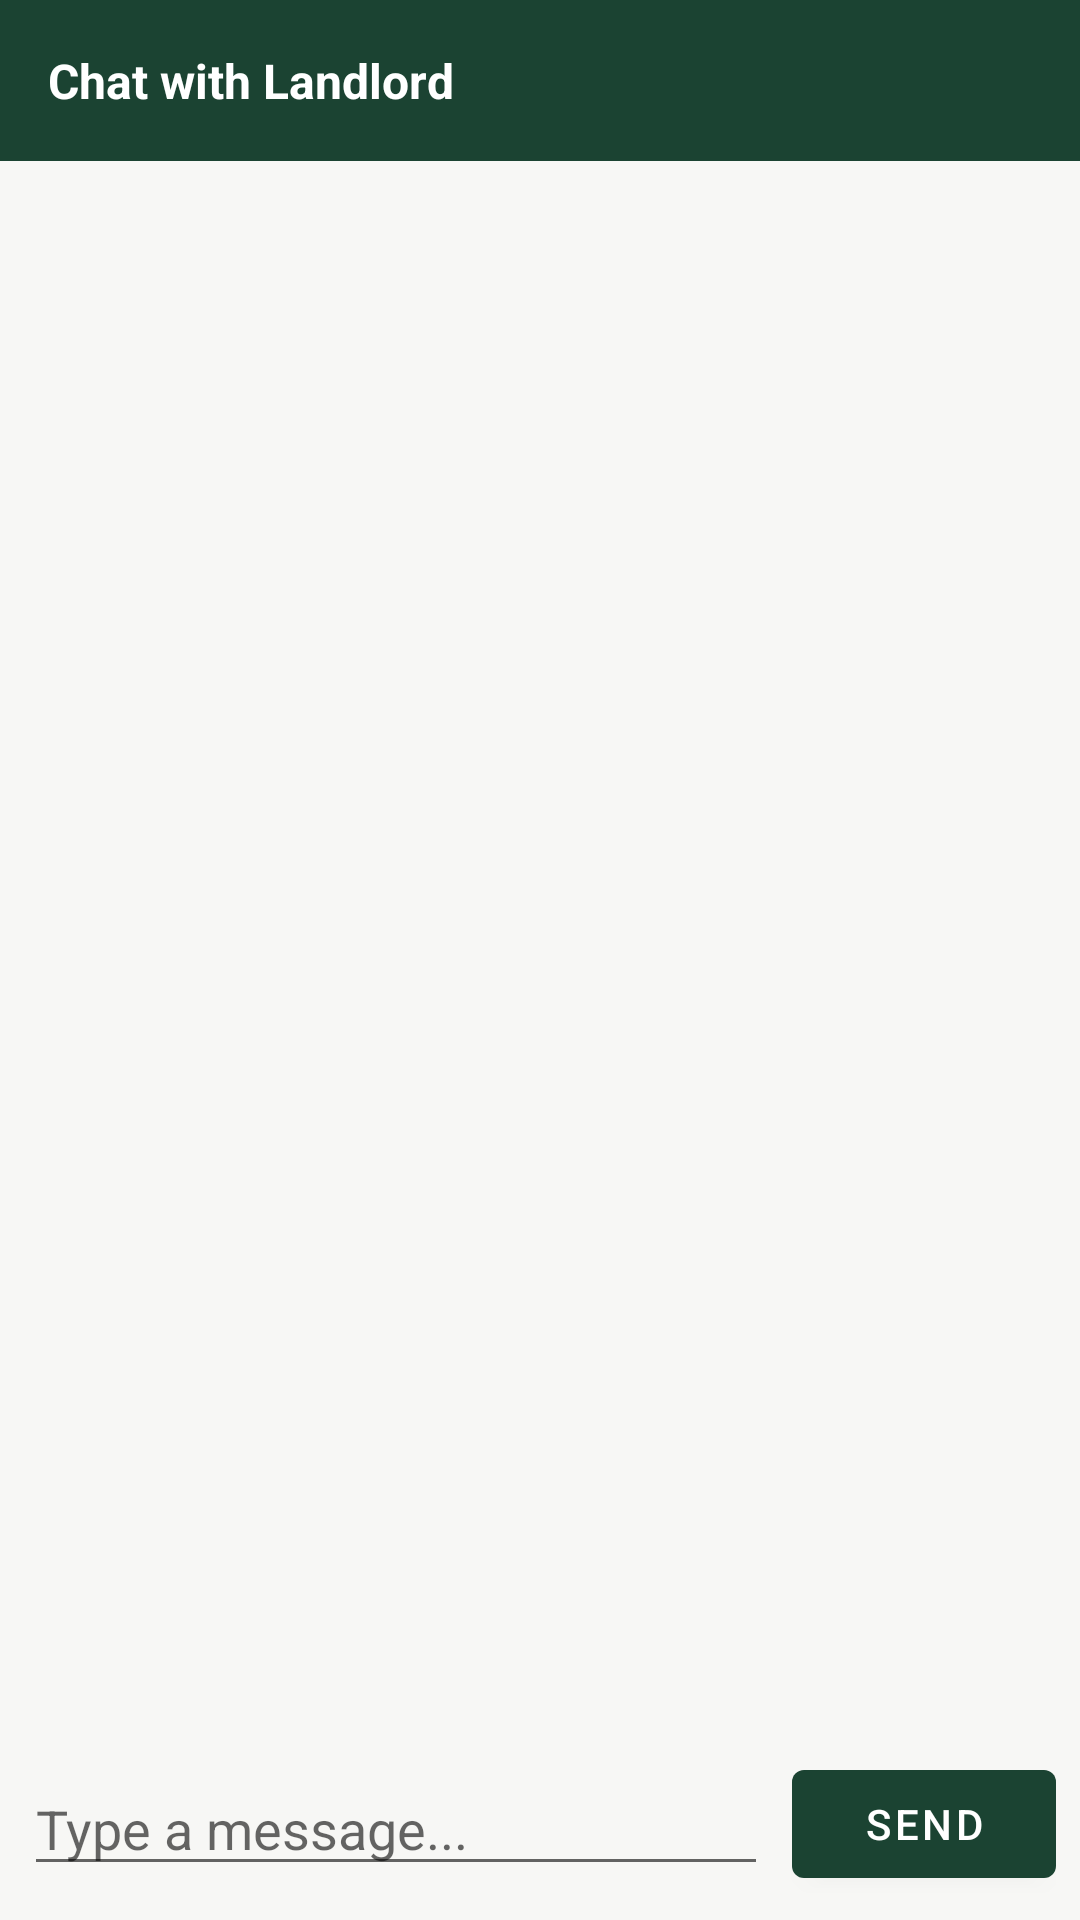

Here is an Android app screen rendered from its layout file. Give the layout XML and the strings, colors and styles it references.
<!-- AndroidManifest.xml: application theme Theme.GabsStay -->
<!-- res/layout/activity_chat.xml -->
<?xml version="1.0" encoding="utf-8"?>
<LinearLayout xmlns:android="http://schemas.android.com/apk/res/android"
    android:layout_width="match_parent"
    android:layout_height="match_parent"
    android:orientation="vertical"
    android:background="@color/background">

    <TextView
        android:layout_width="match_parent"
        android:layout_height="wrap_content"
        android:padding="16dp"
        android:background="@color/primary"
        android:text="Chat with Landlord"
        android:textColor="@android:color/white"
        android:textStyle="bold"
        android:textSize="16sp" />

    <androidx.recyclerview.widget.RecyclerView
        android:id="@+id/rvMessages"
        android:layout_width="match_parent"
        android:layout_height="0dp"
        android:layout_weight="1"
        android:padding="8dp" />

    <LinearLayout
        android:layout_width="match_parent"
        android:layout_height="wrap_content"
        android:orientation="horizontal"
        android:padding="8dp"
        android:gravity="center_vertical">

        <com.google.android.material.textfield.TextInputEditText
            android:id="@+id/etMessage"
            android:layout_width="0dp"
            android:layout_height="wrap_content"
            android:layout_weight="1"
            android:hint="Type a message..." />

        <com.google.android.material.button.MaterialButton
            android:id="@+id/btnSend"
            android:layout_width="wrap_content"
            android:layout_height="wrap_content"
            android:layout_marginStart="8dp"
            android:text="Send" />
    </LinearLayout>

</LinearLayout>
<!-- resources referenced by this layout -->
<resources>
  <color name="background">#F7F7F5</color>
  <color name="primary">#1B4332</color>
  <style name="Theme.GabsStay" parent="Theme.MaterialComponents.DayNight.NoActionBar">
          <item name="colorPrimary">@color/primary</item>
          <item name="colorPrimaryVariant">@color/primary</item>
          <item name="colorOnPrimary">@android:color/white</item>
          <item name="colorSecondary">@color/accent</item>
          <item name="colorSecondaryVariant">@color/accent</item>
          <item name="colorOnSecondary">@android:color/white</item>
          <item name="android:statusBarColor" tools:targetApi="l">@color/primary</item>
      </style>
  <color name="accent">#D68C45</color>
</resources>
